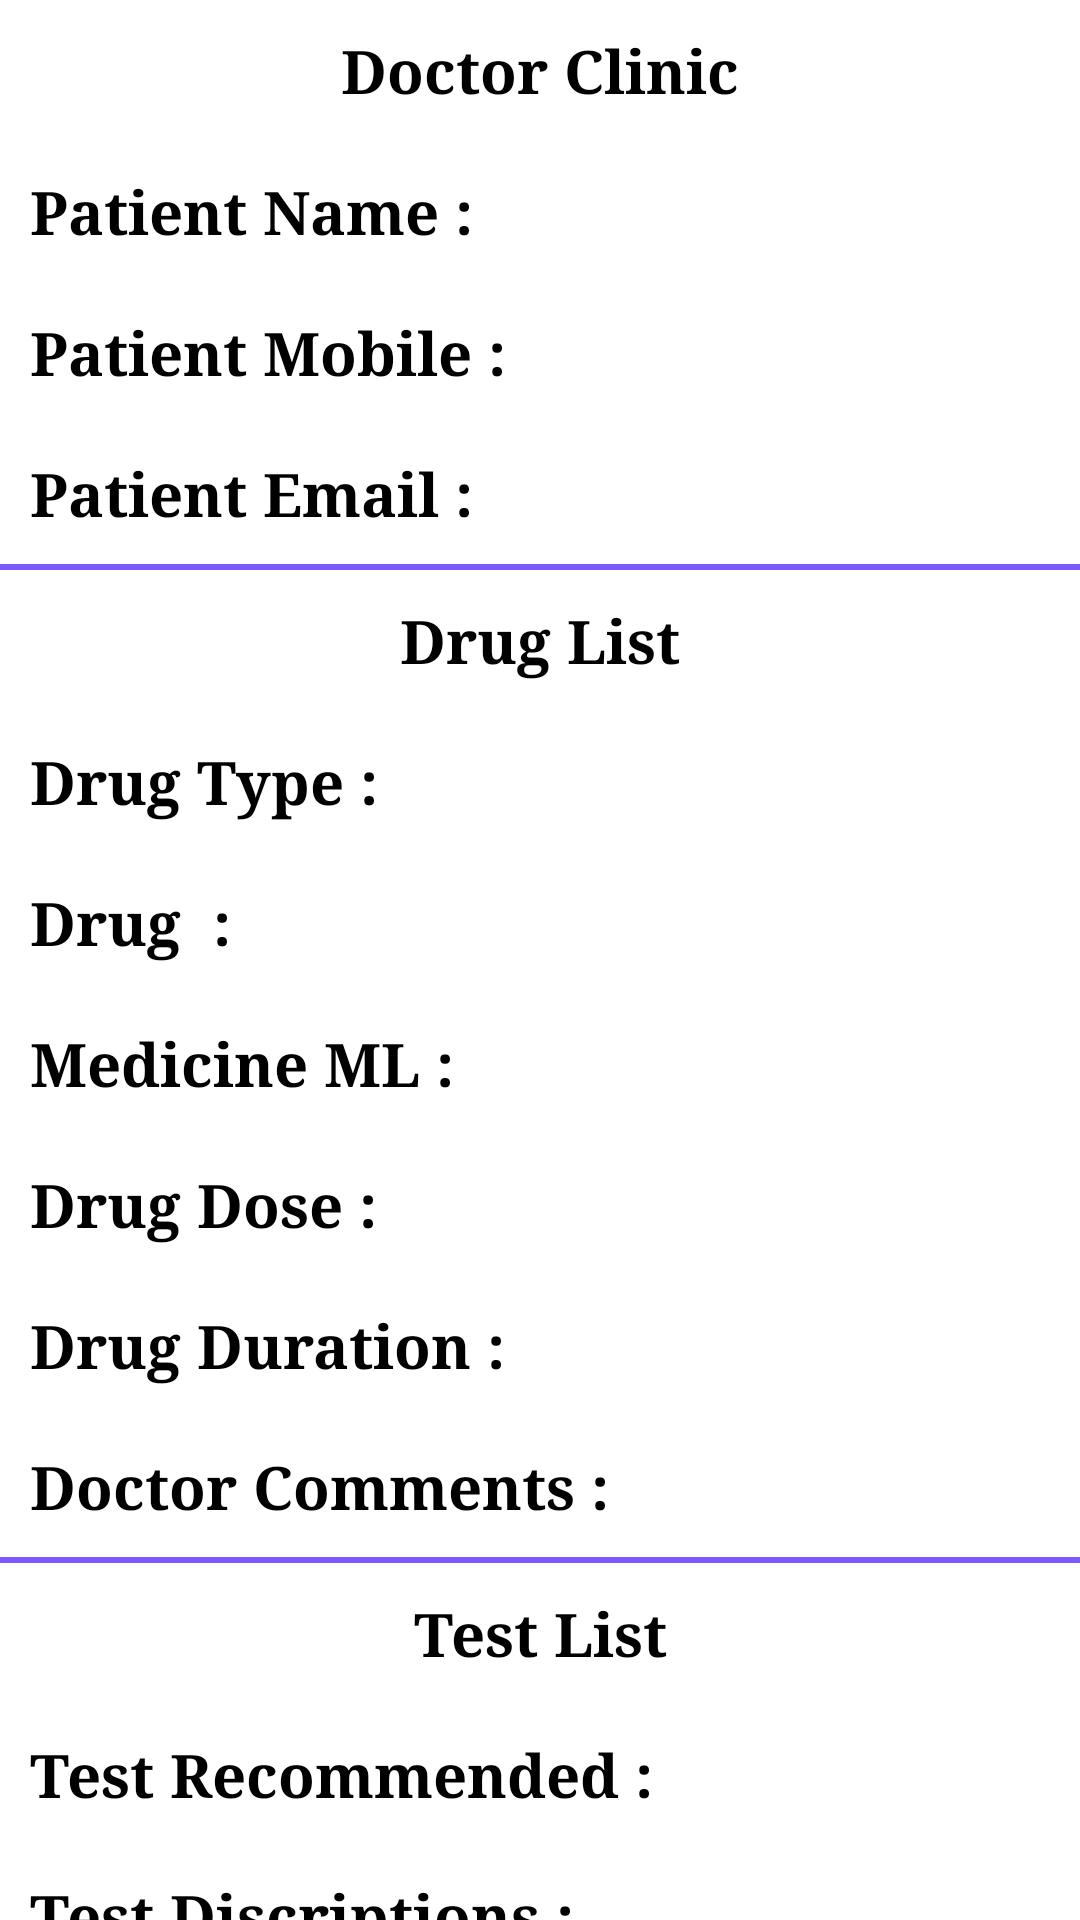

Here is an Android app screen rendered from its layout file. Give the layout XML and the strings, colors and styles it references.
<!-- AndroidManifest.xml: application theme Theme.Clinic -->
<!-- res/layout/fragment_print_prescription.xml -->
<?xml version="1.0" encoding="utf-8"?>
<ScrollView xmlns:android="http://schemas.android.com/apk/res/android"
    xmlns:tools="http://schemas.android.com/tools"
    android:layout_width="match_parent"
    android:layout_height="match_parent"
    tools:context=".PrintPrescriptionFragment">
    <LinearLayout
        android:layout_width="match_parent"
        android:layout_height="wrap_content"
        android:orientation="vertical">


   <TextView
       android:layout_width="match_parent"
       android:layout_height="wrap_content"
       android:text="Doctor Clinic"
       android:textColor="@color/black"
       android:textSize="20sp"
       android:textStyle="bold"
       android:textAlignment="center"
       android:layout_margin="10dp"
       android:fontFamily="times"/>
    <LinearLayout
        android:layout_width="match_parent"
        android:layout_height="wrap_content"
        android:orientation="horizontal">
        <TextView
            android:layout_width="wrap_content"
            android:layout_height="wrap_content"
            android:text="Patient Name : "
            android:textSize="20sp"
            android:textStyle="bold"
            android:layout_margin="10dp"
            android:fontFamily="times"/>
        <TextView
            android:id="@+id/print_patient_name"
            android:layout_width="match_parent"
            android:layout_height="wrap_content"
            android:textSize="20sp"
            android:textStyle="bold"
            android:layout_margin="10dp"
             android:fontFamily="times"
            android:textAlignment="textEnd" />
    </LinearLayout>
    <LinearLayout
        android:layout_width="match_parent"
        android:layout_height="wrap_content"
        android:orientation="horizontal">
        <TextView
            android:layout_width="wrap_content"
            android:layout_height="wrap_content"
            android:text="Patient Mobile : "
            android:textSize="20sp"
            android:textStyle="bold"
            android:layout_margin="10dp"
            android:fontFamily="times"/>
        <TextView
            android:id="@+id/print_patient_mobile"
            android:layout_width="match_parent"
            android:layout_height="wrap_content"
            android:textSize="20sp"
            android:textAlignment="textEnd"
            android:textStyle="bold"
            android:fontFamily="times"
            android:layout_margin="10dp"/>
    </LinearLayout>
    <LinearLayout
        android:layout_width="match_parent"
        android:layout_height="wrap_content"
        android:orientation="horizontal">
        <TextView
            android:layout_width="wrap_content"
            android:layout_height="wrap_content"
            android:text="Patient Email : "
            android:textSize="20sp"
            android:textStyle="bold"
            android:layout_margin="10dp"
            android:fontFamily="times"/>
        <TextView
            android:id="@+id/print_patient_email"
            android:layout_width="wrap_content"
            android:layout_height="wrap_content"
            android:textSize="20sp"
            android:textStyle="bold"
            android:layout_margin="10dp"
            android:fontFamily="times"/>
    </LinearLayout>
    <View
        android:layout_width="match_parent"
        android:layout_height="2dp"
        android:background="#7C59FF"/>
        <TextView
            android:layout_width="match_parent"
            android:layout_height="wrap_content"
            android:textSize="20sp"
            android:text="Drug List"
            android:textColor="@color/black"
            android:textAlignment="center"
            android:textStyle="bold"
            android:layout_margin="10dp"
            android:fontFamily="times"/>


        <LinearLayout
        android:layout_width="match_parent"
        android:layout_height="wrap_content"
        android:orientation="horizontal">
        <TextView
            android:layout_width="wrap_content"
            android:layout_height="wrap_content"
            android:text="Drug Type : "
            android:textSize="20sp"
            android:textStyle="bold"
            android:layout_margin="10dp"
            android:fontFamily="times"/>
        <TextView
            android:id="@+id/print_drug_type"
            android:layout_width="match_parent"
            android:layout_height="wrap_content"
            android:textSize="20sp"
            android:textStyle="bold"
            android:textAlignment="textEnd"
            android:layout_margin="10dp"
            android:fontFamily="times"/>
    </LinearLayout>
    <LinearLayout
        android:layout_width="match_parent"
        android:layout_height="wrap_content"
        android:orientation="horizontal">
        <TextView
            android:layout_width="wrap_content"
            android:layout_height="wrap_content"
            android:text="Drug  : "
            android:textSize="20sp"
            android:textStyle="bold"
            android:layout_margin="10dp"
            android:fontFamily="times"/>
        <TextView
            android:id="@+id/print_drug"
            android:layout_width="match_parent"
            android:layout_height="wrap_content"
            android:textSize="20sp"
            android:textStyle="bold"
            android:textAlignment="textEnd"
            android:layout_margin="10dp"
            android:fontFamily="times"/>
    </LinearLayout>
    <LinearLayout
        android:layout_width="match_parent"
        android:layout_height="wrap_content"
        android:orientation="horizontal">
        <TextView
            android:layout_width="wrap_content"
            android:layout_height="wrap_content"
            android:text="Medicine ML : "
            android:textSize="20sp"
            android:textStyle="bold"
            android:layout_margin="10dp"
            android:fontFamily="times"/>
        <TextView
            android:id="@+id/print_drug_intaking"
            android:layout_width="match_parent"
            android:layout_height="wrap_content"
            android:textSize="20sp"
            android:textStyle="bold"
            android:textAlignment="textEnd"
            android:layout_margin="10dp"
            android:fontFamily="times"/>
    </LinearLayout>
    <LinearLayout
        android:layout_width="match_parent"
        android:layout_height="wrap_content"
        android:orientation="horizontal">
        <TextView
            android:layout_width="wrap_content"
            android:layout_height="wrap_content"
            android:text="Drug Dose : "
            android:textSize="20sp"
            android:textStyle="bold"
            android:layout_margin="10dp"
            android:fontFamily="times"/>
        <TextView
            android:id="@+id/print_drug_dose"
            android:layout_width="match_parent"
            android:layout_height="wrap_content"
            android:textSize="20sp"
            android:textStyle="bold"
            android:textAlignment="textEnd"
            android:layout_margin="10dp"
            android:fontFamily="times"/>
    </LinearLayout>
    <LinearLayout
        android:layout_width="match_parent"
        android:layout_height="wrap_content"
        android:orientation="horizontal">
        <TextView
            android:layout_width="wrap_content"
            android:layout_height="wrap_content"
            android:text="Drug Duration : "
            android:textSize="20sp"
            android:textStyle="bold"
            android:layout_margin="10dp"
            android:fontFamily="times"/>
        <TextView
            android:id="@+id/print_drug_duration"
            android:layout_width="match_parent"
            android:layout_height="wrap_content"
            android:textSize="20sp"
            android:textStyle="bold"
            android:textAlignment="textEnd"
            android:layout_margin="10dp"
            android:fontFamily="times"/>
    </LinearLayout>
    <LinearLayout
        android:layout_width="match_parent"
        android:layout_height="wrap_content"
        android:orientation="horizontal">
        <TextView
            android:layout_width="wrap_content"
            android:layout_height="wrap_content"
            android:text="Doctor Comments : "
            android:textSize="20sp"
            android:textStyle="bold"
            android:layout_margin="10dp"
            android:fontFamily="times"/>
        <TextView
            android:id="@+id/print_doctor_comments"
            android:layout_width="match_parent"
            android:layout_height="wrap_content"
            android:textSize="20sp"
            android:textStyle="bold"
            android:layout_margin="10dp"
            android:textAlignment="textEnd"
            android:fontFamily="times"/>
    </LinearLayout>
    <View
        android:layout_width="match_parent"
        android:layout_height="2dp"
        android:background="#7C59FF"/>
    <LinearLayout
        android:layout_width="match_parent"
        android:layout_height="wrap_content"
        android:orientation="vertical">
        <TextView
            android:layout_width="match_parent"
            android:layout_height="wrap_content"
            android:textSize="20sp"
            android:text="Test List"
            android:textColor="@color/black"
            android:textAlignment="center"
            android:textStyle="bold"
            android:layout_margin="10dp"
            android:fontFamily="times"/>


    </LinearLayout>
    <LinearLayout
        android:layout_width="match_parent"
        android:layout_height="wrap_content"
        android:orientation="horizontal">
        <TextView
            android:layout_width="wrap_content"
            android:layout_height="wrap_content"
            android:text="Test Recommended : "
            android:textSize="20sp"
            android:textStyle="bold"
            android:layout_margin="10dp"
            android:fontFamily="times"/>
        <TextView
            android:id="@+id/print_test_recommended"
            android:layout_width="match_parent"
            android:layout_height="wrap_content"
            android:textSize="20sp"
            android:textStyle="bold"
            android:layout_margin="10dp"
            android:textAlignment="textEnd"
            android:fontFamily="times"/>
    </LinearLayout>
    <LinearLayout
        android:layout_width="match_parent"
        android:layout_height="wrap_content"
        android:orientation="horizontal">
        <TextView
            android:layout_width="wrap_content"
            android:layout_height="wrap_content"
            android:text="Test Discriptions : "
            android:textSize="20sp"
            android:textStyle="bold"
            android:layout_margin="10dp"
            android:fontFamily="times"/>
        <TextView
            android:id="@+id/print_test_discriptions"
            android:layout_width="match_parent"
            android:layout_height="wrap_content"
            android:textSize="20sp"
            android:textStyle="bold"
            android:textAlignment="textEnd"
            android:layout_margin="10dp"
            android:fontFamily="times"/>
    </LinearLayout>
    <View
        android:layout_width="match_parent"
        android:layout_height="2dp"
        android:background="#7C59FF"/>

    <Button
        android:id="@+id/btn_send_email"
        android:layout_width="wrap_content"
        android:layout_height="wrap_content"
        android:text="Send Email"
        android:textColor="@color/white"
        android:layout_gravity="center"
        android:layout_margin="10dp"
        android:background="@drawable/save_btn"/>










    </LinearLayout>



</ScrollView>
<!-- resources referenced by this layout -->
<resources>
  <!-- drawable save_btn (drawable) -->
  <?xml version="1.0" encoding="utf-8"?>
  <shape xmlns:android="http://schemas.android.com/apk/res/android">
      <corners android:radius="8dp"/>
      <solid android:color="#7C59FF"/>
      <stroke android:width="8dp"
          android:color="#7C59FF"/>
  
  </shape>
  <!-- not gathered from this repository: default colours our renderer supplied (Android Studio template values) -->
  <color name="black">#FF000000</color>
  <color name="white">#FFFFFFFF</color>
</resources>
